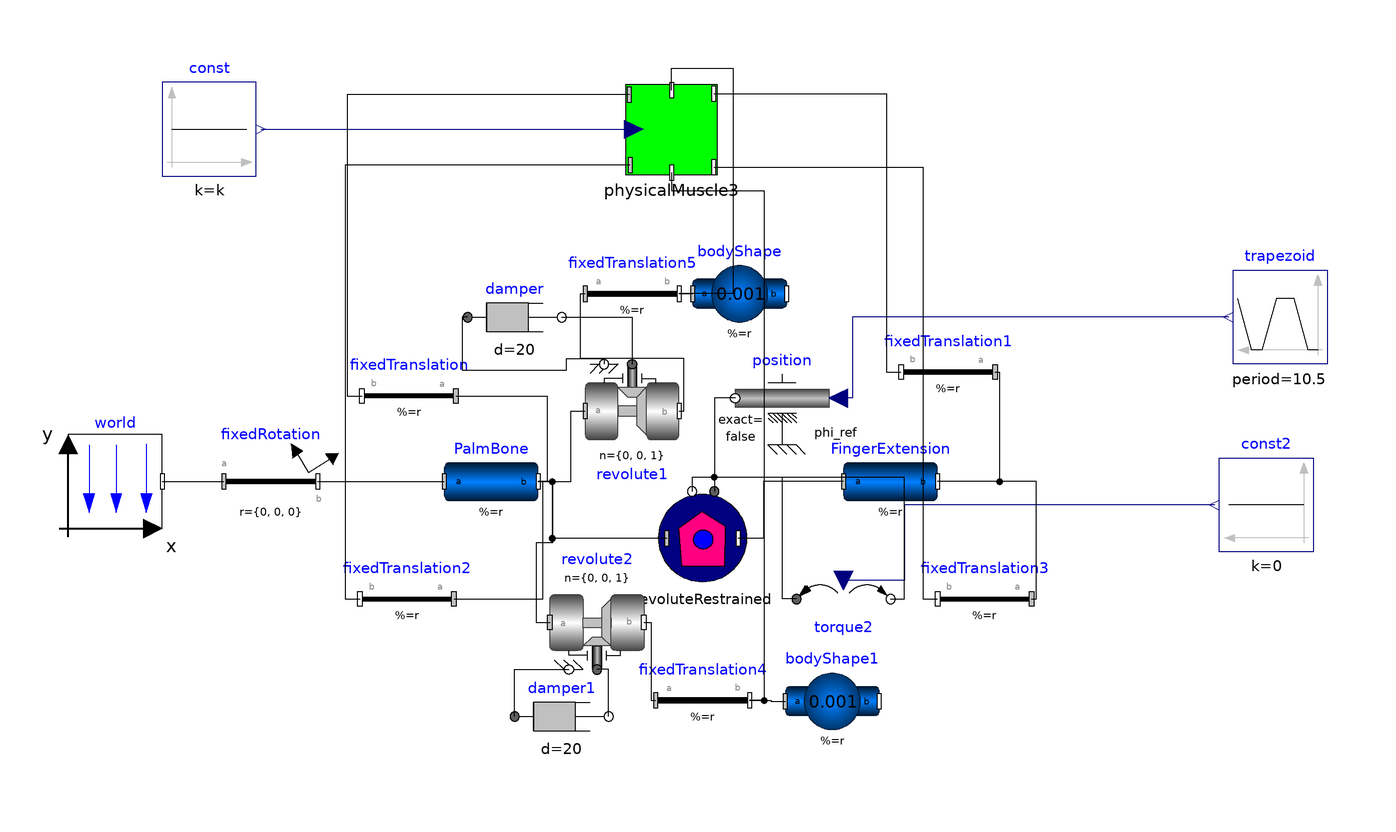

The Modelica model whose source follows is shown above as a component diagram (icons at their Placement, wires along their Line points).

model PrescribedMotion1 "Incomplete model; does not include the newer version of the muscle model"
    Modelica.Mechanics.MultiBody.Parts.BodyCylinder PalmBone(r = {0.5, 0, 0}, r_shape = {0, 0, 0}, color = {155, 0, 0}, diameter = 0.2, animation = true) "The palm bone that is connected via a joint to the finger extension" annotation(Placement(visible = true, transformation(origin = {-55, 0}, extent = {{-10, -10}, {10, 10}}, rotation = 0)));
    Modelica.Mechanics.MultiBody.Parts.BodyCylinder FingerExtension(r = {0.5, 0, 0}, r_shape = {0, 0, 0},
      r_0(                                                                                                start =     {0, 0.08, 0}, fixed =     false),color = {255, 255, 0}, diameter = 0.2, animation = true) "Part of the finger that extends from the palm" annotation(Placement(visible = true, transformation(origin = {30, 0}, extent = {{-10, -10}, {10, 10}}, rotation = 0)));
    inner Modelica.Mechanics.MultiBody.World world(enableAnimation = true, animateWorld = true, animateGravity = false, gravityType = Modelica.Mechanics.MultiBody.Types.GravityTypes.NoGravity) annotation(Placement(visible = true, transformation(origin = {-135, 0}, extent = {{-10, -10}, {10, 10}}, rotation = 0)));
    Modelica.Mechanics.MultiBody.Parts.BodyShape bodyShape(r = {0, 0, 0},
      r_0(                                                                start =     {0, 0.08, 0},                              fixed =     false),
                                                                                                    m = 0.001, r_CM = {0, 0, 0},                    shapeType = "sphere", sphereColor = {0, 230, 0}, sphereDiameter = 0.05) annotation(Placement(visible = true, transformation(origin = {-2.144, 40}, extent = {{-10, -10}, {10, 10}}, rotation = 0)));
    Modelica.Mechanics.MultiBody.Parts.FixedTranslation fixedTranslation(r = {-0.25, 0.1, 0}) annotation(Placement(visible = true, transformation(origin = {-72.523, 18.283}, extent = {{10, -10}, {-10, 10}}, rotation = 0)));
    Modelica.Mechanics.MultiBody.Parts.FixedTranslation fixedTranslation1(r = {-0.25, 0.1, 0}) annotation(Placement(visible = true, transformation(origin = {42.218, 23.331}, extent = {{10, -10}, {-10, 10}}, rotation = 0)));
    Modelica.Mechanics.MultiBody.Joints.Revolute revolute1(animation = false, n = {0, 0, 1}, useAxisFlange = true,
      phi(                                                                                                         fixed =     true, start =     1.5))
                                                                                                                                                      annotation(Placement(visible = true, transformation(origin = {-25, 15}, extent = {{-10, -10}, {10, 10}}, rotation = 0)));
    parameter Real k = 1;
    PowerGrab.Components.RevoluteRestrained revoluteRestrained(phi_0_restrained = 0, theta_1 = 0, theta_2 = 2, d = 100, useAxisFlange = true, brakePlacementAngle = (revoluteRestrained.theta_2 + revoluteRestrained.theta_1) / 2 - 0.1, totalBacklashAngle = revoluteRestrained.theta_2 - revoluteRestrained.theta_1) annotation(Placement(visible = true, transformation(origin = {-10, -12.083}, extent = {{-10, -10}, {10, 10}}, rotation = 0)));
    Modelica.Mechanics.MultiBody.Joints.Revolute revolute2(animation = false, n = {0, 0, 1},
      phi(                                                                                   start =     1.5,                       fixed =     true),
                                                                                                              useAxisFlange = true)                   annotation(Placement(visible = true, transformation(origin = {-32.475, -30}, extent = {{-10, 10}, {10, -10}}, rotation = 0)));
    Modelica.Mechanics.MultiBody.Parts.BodyShape bodyShape1(m = 0.001, r = {0, 0.1, 0},
      r_0(                                                                              start =     {0, 0.08, 0},                      fixed =     false),
                                                                                                                  r_CM = {0, 0.05, 0},                    shapeType = "box", sphereColor = {0, 230, 0}) annotation(Placement(visible = true, transformation(origin = {17.593, -46.771}, extent = {{-10, -10}, {10, 10}}, rotation = 0)));
    Modelica.Mechanics.MultiBody.Parts.FixedTranslation fixedTranslation2(r = {-0.25, -0.1, 0}) annotation(Placement(visible = true, transformation(origin = {-72.94199999999999, -25}, extent = {{10, -10}, {-10, 10}}, rotation = 0)));
    Modelica.Mechanics.MultiBody.Parts.FixedTranslation fixedTranslation3(r = {-0.25, -0.1, 0}) annotation(Placement(visible = true, transformation(origin = {50, -25}, extent = {{10, -10}, {-10, 10}}, rotation = 0)));
    Modelica.Mechanics.MultiBody.Parts.FixedTranslation fixedTranslation4(r = {-0.2, 0, 0}) annotation(Placement(visible = true, transformation(origin = {-10, -46.567}, extent = {{-10, -10}, {10, 10}}, rotation = 0)));
    Modelica.Mechanics.MultiBody.Parts.FixedTranslation fixedTranslation5(r = {0.12, 0, 0}) annotation(Placement(visible = true, transformation(origin = {-25, 40}, extent = {{-10, -10}, {10, 10}}, rotation = 0)));
    Modelica.Mechanics.MultiBody.Parts.FixedRotation fixedRotation(angle = 90, n = {0, 0, 1}) annotation(Placement(visible = true, transformation(origin = {-101.892, 0}, extent = {{-10, -10}, {10, 10}}, rotation = 0)));
    Modelica.Mechanics.Rotational.Components.Damper damper(useHeatPort = false, d = 20) annotation(Placement(visible = true, transformation(origin = {-50, 35}, extent = {{-10, -10}, {10, 10}}, rotation = 0)));
    Modelica.Mechanics.Rotational.Components.Damper damper1(d = 20, phi_rel(
                                                                    fixed =         false))
                                                                                           annotation(Placement(visible = true, transformation(origin = {-40, -50}, extent = {{-10, -10}, {10, 10}}, rotation = 0)));
    PowerGrabStructure.OldComponents.OldComponents.PhysicalMuscle3
      physicalMuscle3(
      d_front=200,
      c_posterior=50,
      d_posterior=200,
      freeLength_posterior=0,
      freeLength_anterior=0.05,
      K_m=1100,
      muscleLengthNom=0.44) annotation (Placement(visible=true, transformation(
          origin={-16.581,75},
          extent={{-10,-10},{10,10}},
          rotation=0)));
    Modelica.Mechanics.Rotational.Sources.Torque2 torque2 annotation(Placement(visible = true, transformation(origin = {20, -25}, extent = {{-10, -10}, {10, 10}}, rotation = 0)));
    Modelica.Blocks.Sources.Constant const2(k = 0) annotation(Placement(visible = true, transformation(origin = {110, -5}, extent = {{10, -10}, {-10, 10}}, rotation = 0)));
    Modelica.Mechanics.Rotational.Sources.Position position annotation(Placement(visible = true, transformation(origin = {6.947, 17.761}, extent = {{10, -10}, {-10, 10}}, rotation = 0)));
    Modelica.Blocks.Sources.Trapezoid trapezoid(amplitude = 1.57, rising = 5, falling = 5, period = 10.5) annotation(Placement(visible = true, transformation(origin = {112.964, 35}, extent = {{10, -10}, {-10, 10}}, rotation = 0)));
    Modelica.Blocks.Sources.Constant const(k = k) annotation(Placement(visible = true, transformation(origin = {-115, 75}, extent = {{-10, -10}, {10, 10}}, rotation = 0)));
  equation
    connect(const.y, physicalMuscle3.kNomPercent) annotation(Line(visible = true, origin = {-64.29000000000001, 75}, points = {{-39.71, 0}, {39.709, 0}}, color = {0, 0, 127}));
    connect(trapezoid.y, position.phi_ref) annotation(Line(visible = true, origin = {41.201, 26.381}, points = {{60.762, 8.619}, {-19.254, 8.619}, {-19.254, -8.619}, {-22.254, -8.619}}, color = {0, 0, 127}));
    connect(position.flange, revoluteRestrained.flange_a) annotation(Line(visible = true, origin = {-6.02, 11.146}, points = {{2.967, 6.615}, {-1.483, 6.615}, {-1.483, -13.229}}));
    connect(const2.y, torque2.tau) annotation(Line(visible = true, origin = {46.25, -13}, points = {{52.75, 8}, {-13.25, 8}, {-13.25, -8}, {-26.25, -8}}, color = {0, 0, 127}));
    connect(torque2.flange_b, revoluteRestrained.flange_a) annotation(Line(visible = true, origin = {16.199, -10.05}, points = {{13.801, -14.95}, {16.801, -14.95}, {16.801, 10.967}, {-23.702, 10.967}, {-23.702, 7.967}}));
    connect(torque2.flange_a, revoluteRestrained.flange_b) annotation(Line(visible = true, origin = {-0.102, -10.05}, points = {{10.102, -14.95}, {7.102, -14.95}, {7.102, 10.967}, {-12.153, 10.967}, {-12.153, 7.967}}));
    connect(physicalMuscle3.frame_a_P, fixedTranslation2.frame_b) annotation(Line(visible = true, origin = {-70.114, 21.2}, points = {{44.71, 46.2}, {-15.941, 46.2}, {-15.941, -46.2}, {-12.828, -46.2}}));
    connect(physicalMuscle3.frame_b_p, fixedTranslation3.frame_b) annotation(Line(visible = true, origin = {26.549, 21}, points = {{-34.129, 46}, {10.339, 46}, {10.339, -46}, {13.451, -46}}));
    connect(physicalMuscle3.frame_b, fixedTranslation4.frame_b) annotation(Line(visible = true, origin = {-5.387, 19.325}, points = {{-11.193, 46.435}, {-11.193, 42.675}, {8.5, 42.675}, {8.5, -65.892}, {5.387, -65.892}}));
    connect(physicalMuscle3.frame_b2, fixedTranslation5.frame_b) annotation(Line(visible = true, origin = {-11.064, 67.874}, points = {{-5.516, 15.494}, {-5.516, 20.126}, {7.484, 20.126}, {7.484, -27.874}, {-3.936, -27.874}}));
    connect(physicalMuscle3.frame_b1, fixedTranslation1.frame_b) annotation(Line(visible = true, origin = {20.712, 52.965}, points = {{-28.293, 29.635}, {8.393000000000001, 29.635}, {8.393000000000001, -29.634}, {11.506, -29.634}}));
    connect(physicalMuscle3.frame_a1, fixedTranslation.frame_b) annotation(Line(visible = true, origin = {-69.84399999999999, 50.342}, points = {{44.263, 32.058}, {-15.792, 32.058}, {-15.792, -32.059}, {-12.679, -32.059}}));
    connect(damper1.flange_a, revolute2.support) annotation(Line(visible = true, origin = {-46.158, -43.333}, points = {{-3.842, -6.667}, {-3.842, 3.333}, {7.683, 3.333}}));
    connect(damper1.flange_b, revolute2.axis) annotation(Line(visible = true, origin = {-30.825, -43.333}, points = {{0.825, -6.667}, {0.825, 3.333}, {-1.65, 3.333}}));
    connect(damper.flange_b, revolute1.axis) annotation(Line(visible = true, origin = {-30, 31.667}, points = {{-10, 3.333}, {5, 3.333}, {5, -6.667}}));
    connect(damper.flange_a, revolute1.support) annotation(Line(visible = true, origin = {-46.064, 27.857}, points = {{-13.936, 7.143}, {-15.161, 7.143}, {-15.161, -4.082}, {7.064, -4.082}, {7.064, -1.632}, {15.064, -1.632}, {15.064, -2.857}}));
    connect(world.frame_b, fixedRotation.frame_a) annotation(Line(visible = true, origin = {-118.446, 0}, points = {{-6.554, 0}, {6.554, -0}}));
    connect(fixedRotation.frame_b, PalmBone.frame_a) annotation(Line(visible = true, origin = {-78.446, 0}, points = {{-13.446, 0}, {13.446, 0}}));
    connect(revolute1.frame_b, fixedTranslation5.frame_a) annotation(Line(visible = true, origin = {-24.996, 27.075}, points = {{9.996, -12.075}, {11.008, -12.075}, {11.008, -0.85}, {-11.004, -0.85}, {-11.004, 12.925}, {-10.004, 12.925}}));
    connect(fixedTranslation5.frame_b, bodyShape.frame_a) annotation(Line(visible = true, origin = {-13.572, 40}, points = {{-1.428, 0}, {1.428, 0}}));
    connect(fixedTranslation4.frame_b, bodyShape1.frame_a) annotation(Line(visible = true, origin = {4.188, -46.669}, points = {{-4.188, 0.102}, {0.392, 0.102}, {0.392, -0.102}, {3.405, -0.102}}));
    connect(revolute2.frame_b, fixedTranslation4.frame_a) annotation(Line(visible = true, origin = {-21.119, -38.284}, points = {{-1.356, 8.284000000000001}, {0.119, 8.284000000000001}, {0.119, -8.282999999999999}, {1.119, -8.282999999999999}}));
    connect(fixedTranslation3.frame_a, FingerExtension.frame_b) annotation(Line(visible = true, origin = {55.5, -12.5}, points = {{4.5, -12.5}, {5.5, -12.5}, {5.5, 12.5}, {-15.5, 12.5}}));
    connect(fixedTranslation2.frame_a, PalmBone.frame_b) annotation(Line(visible = true, origin = {-48.979, -12.5}, points = {{-13.963, -12.5}, {4.992, -12.5}, {4.992, 12.5}, {3.979, 12.5}}));
    connect(PalmBone.frame_b, revolute2.frame_a) annotation(Line(visible = true, origin = {-43.738, -14.333}, points = {{-1.262, 14.333}, {1.75, 14.333}, {1.75, 1.333}, {-1.75, 1.333}, {-1.75, -15.667}, {1.263, -15.667}}));
    connect(revoluteRestrained.frame_a, PalmBone.frame_b) annotation(Line(visible = true, origin = {-36.643, -6.041}, points = {{19.047, -6.041}, {-5.345, -6.041}, {-5.345, 6.041}, {-8.356999999999999, 6.041}}));
    connect(FingerExtension.frame_a, revoluteRestrained.frame_b) annotation(Line(visible = true, origin = {5.887, -6.041}, points = {{14.113, 6.041}, {-2.887, 6.041}, {-2.887, -6.041}, {-8.337999999999999, -6.041}}));
    connect(fixedTranslation1.frame_a, FingerExtension.frame_b) annotation(Line(visible = true, origin = {49.663, 11.665}, points = {{2.555, 11.666}, {3.554, 11.665}, {3.554, -11.665}, {-9.663, -11.665}}));
    connect(fixedTranslation.frame_a, PalmBone.frame_b) annotation(Line(visible = true, origin = {-48.458, 9.141999999999999}, points = {{-14.065, 9.141}, {5.304, 9.141999999999999}, {5.304, -9.141999999999999}, {3.458, -9.141999999999999}}));
    connect(PalmBone.frame_b, revolute1.frame_a) annotation(Line(visible = true, origin = {-39.006, 7.5}, points = {{-5.994, -7.5}, {0.994, -7.5}, {0.994, 7.5}, {4.006, 7.5}}));
    annotation(experiment(StopTime = 100.0), Diagram(coordinateSystem(extent = {{-148.5, -105}, {148.5, 105}}, preserveAspectRatio = true, initialScale = 0.1, grid = {5, 5})));
  end PrescribedMotion1;